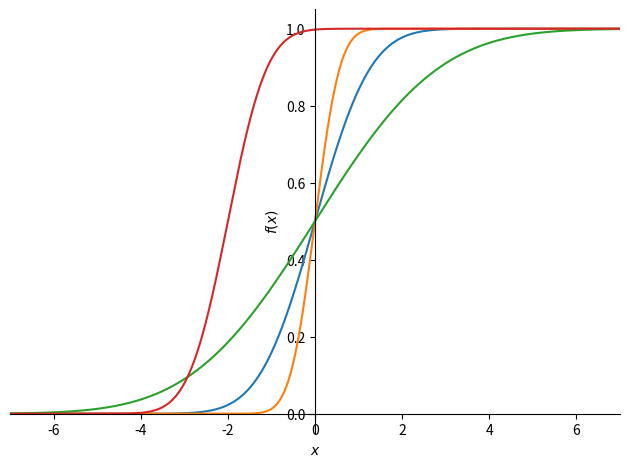

This chart was generated by the following Python code:
import math
import numpy as np
import scipy.stats as stats


imiona = np.array(['Anna','Zofia','Sylwia','Katarzyna','Teresa','Tomasz','Cezary','Zenon','Filip','Adrian'])
age = np.array([20,30,21,34,45,21,17,18,19,23,36,69,34,58,23,44,12])
sex = np.array(['M','K','M','M','K','M','K','M','K','M','M','K','K',
'M','M','K','M'])
waga = np.array([65,80,64,69,74,61,66,61,69,77])
wzrost = np.array([179,179,151,177,170,157,151,153,160,160])
okulary = np.array(['NIE','TAK','NIE','TAK','NIE','TAK','NIE','TAK','NIE','TAK'])

print("\n")
print("Średnia arytmetyczna wieku wynosi: ",stats.pmean(age, p=1))
print("Średnia geometrycza wieku wynosi: " ,stats.gmean(age))
print("Średnia harmoniczna wieku wynosi: " ,stats.hmean(age))
print("Średnia ważona wieku wynosi: " ,np.average(age))
print("\n")
print("Średnia arytmetyczna wagi wynosi: ",stats.pmean(waga, p=1))
print("Średnia geometrycza wagi wynosi: " ,stats.gmean(waga))
print("Średnia harmoniczna wagi wynosi: " ,stats.hmean(waga))
print("Średnia ważona wagi wynosi: " ,np.average(waga))
print("\n")
print("Średnia arytmetyczna wzrostu wynosi: ",stats.pmean(wzrost, p=1))
print("Średnia geometrycza wzrostu wynosi: " ,stats.gmean(wzrost))
print("Średnia harmoniczna wzrostu wynosi: " ,stats.hmean(wzrost))
print("Średnia ważona wzrostu wynosi: " ,np.average(wzrost))
print("\n")
print("\n")


print("Dla wieku: ",stats.mode(age))
print("\n")
print("Dla wagi: ",stats.mode(waga))
print("\n")
print("Dla wzrostu: ",stats.mode(wzrost))
print("\n")
print("\n")


print("Dla wieku:")
print("Pierwszy kwantyl wynosi: ",np.quantile(age,0.25))
print("Drugi kwantyl wynosi: ",np.quantile(age,0.5))
print("Trzeci kwantyl wynosi: ",np.quantile(age,0.75))
print("\n")
print("Dla wagi:")
print("Pierwszy kwantyl wynosi: ",np.quantile(waga,0.25))
print("Drugi kwantyl wynosi: ",np.quantile(waga,0.5))
print("Trzeci kwantyl wynosi: ",np.quantile(waga,0.75))
print("\n")
print("Dla wzrostu:")
print("Pierwszy kwantyl wynosi: ",np.quantile(wzrost,0.25))
print("Drugi kwantyl wynosi: ",np.quantile(wzrost,0.5))
print("Trzeci kwantyl wynosi: ",np.quantile(wzrost,0.75))
print("\n")
print("\n")

print("Miary zmienności klasyczne dla wieku:")
print("Odchylenie przeciętne: ",sum(np.abs(age-np.mean(age)))/len(age))
print("Wariancja: ",np.var(age))
print("Odchylenie standardowe: ",np.std(age))
print("\n")
print("Miary zmienności klasyczne dla wagi:")
print("Odchylenie przeciętne: ",sum(np.abs(waga-np.mean(waga)))/len(waga))
print("Wariancja: ",np.var(waga))
print("Odchylenie standardowe: ",np.std(waga))
print("\n")
print("Miary zmienności klasyczne dla wzrostu:")
print("Odchylenie przeciętne: ",sum(np.abs(wzrost-np.mean(wzrost)))/len(wzrost))
print("Wariancja: ",np.var(wzrost))
print("Odchylenie standardowe: ",np.std(wzrost))
print("\n")
print("\n")

print("Miary zmienności pozycyjne dla wieku: ")
print("Rozstęp: ",max(age)-min(age))
print("Rozstęp ćwiartkowy: ",np.quantile(age,0.75)-np.quantile(age,0.25))
print("Odchylenie ćwiartkowe ",(np.quantile(age,0.75)-np.quantile(age,0.25))/2)
print("\n")
print("Miary zmienności pozycyjne dla wagi: ")
print("Rozstęp: ",max(waga)-min(waga))
print("Rozstęp ćwiartkowy: ",np.quantile(waga,0.75)-np.quantile(waga,0.25))
print("Odchylenie ćwiartkowe ",(np.quantile(waga,0.75)-np.quantile(waga,0.25))/2)
print("\n")
print("Miary zmienności pozycyjne dla wzrostu: ")
print("Rozstęp: ",max(wzrost)-min(wzrost))
print("Rozstęp ćwiartkowy: ",np.quantile(wzrost,0.75)-np.quantile(wzrost,0.25))
print("Odchylenie ćwiartkowe ",(np.quantile(wzrost,0.75)-np.quantile(wzrost,0.25))/2)
print("\n")



#zad 2

import matplotlib.pyplot as plt
from sympy import *

t, x = symbols('t, x')

def f(x, mu = 0, sigma2 = 1):
    sigma = sqrt(sigma2)
    return 1/(sigma*sqrt(2*pi))*exp(-(x-mu)**2/(2*sigma**2))

def F(x, mu = 0, sigma2 = 1):
    return integrate(f(t, mu, sigma2),(t,-oo,x))

p1 = plot(F(x), xlim=[-7,7], show=False)
p2 = plot(F(x, 0,0.2), show=False)
p3 = plot(F(x, 0, 5), show=False)
p4 = plot(F(x, -2, 0.5), show=False)
p1.extend(p2)
p1.extend(p3)
p1.extend(p4)
p1.show()
